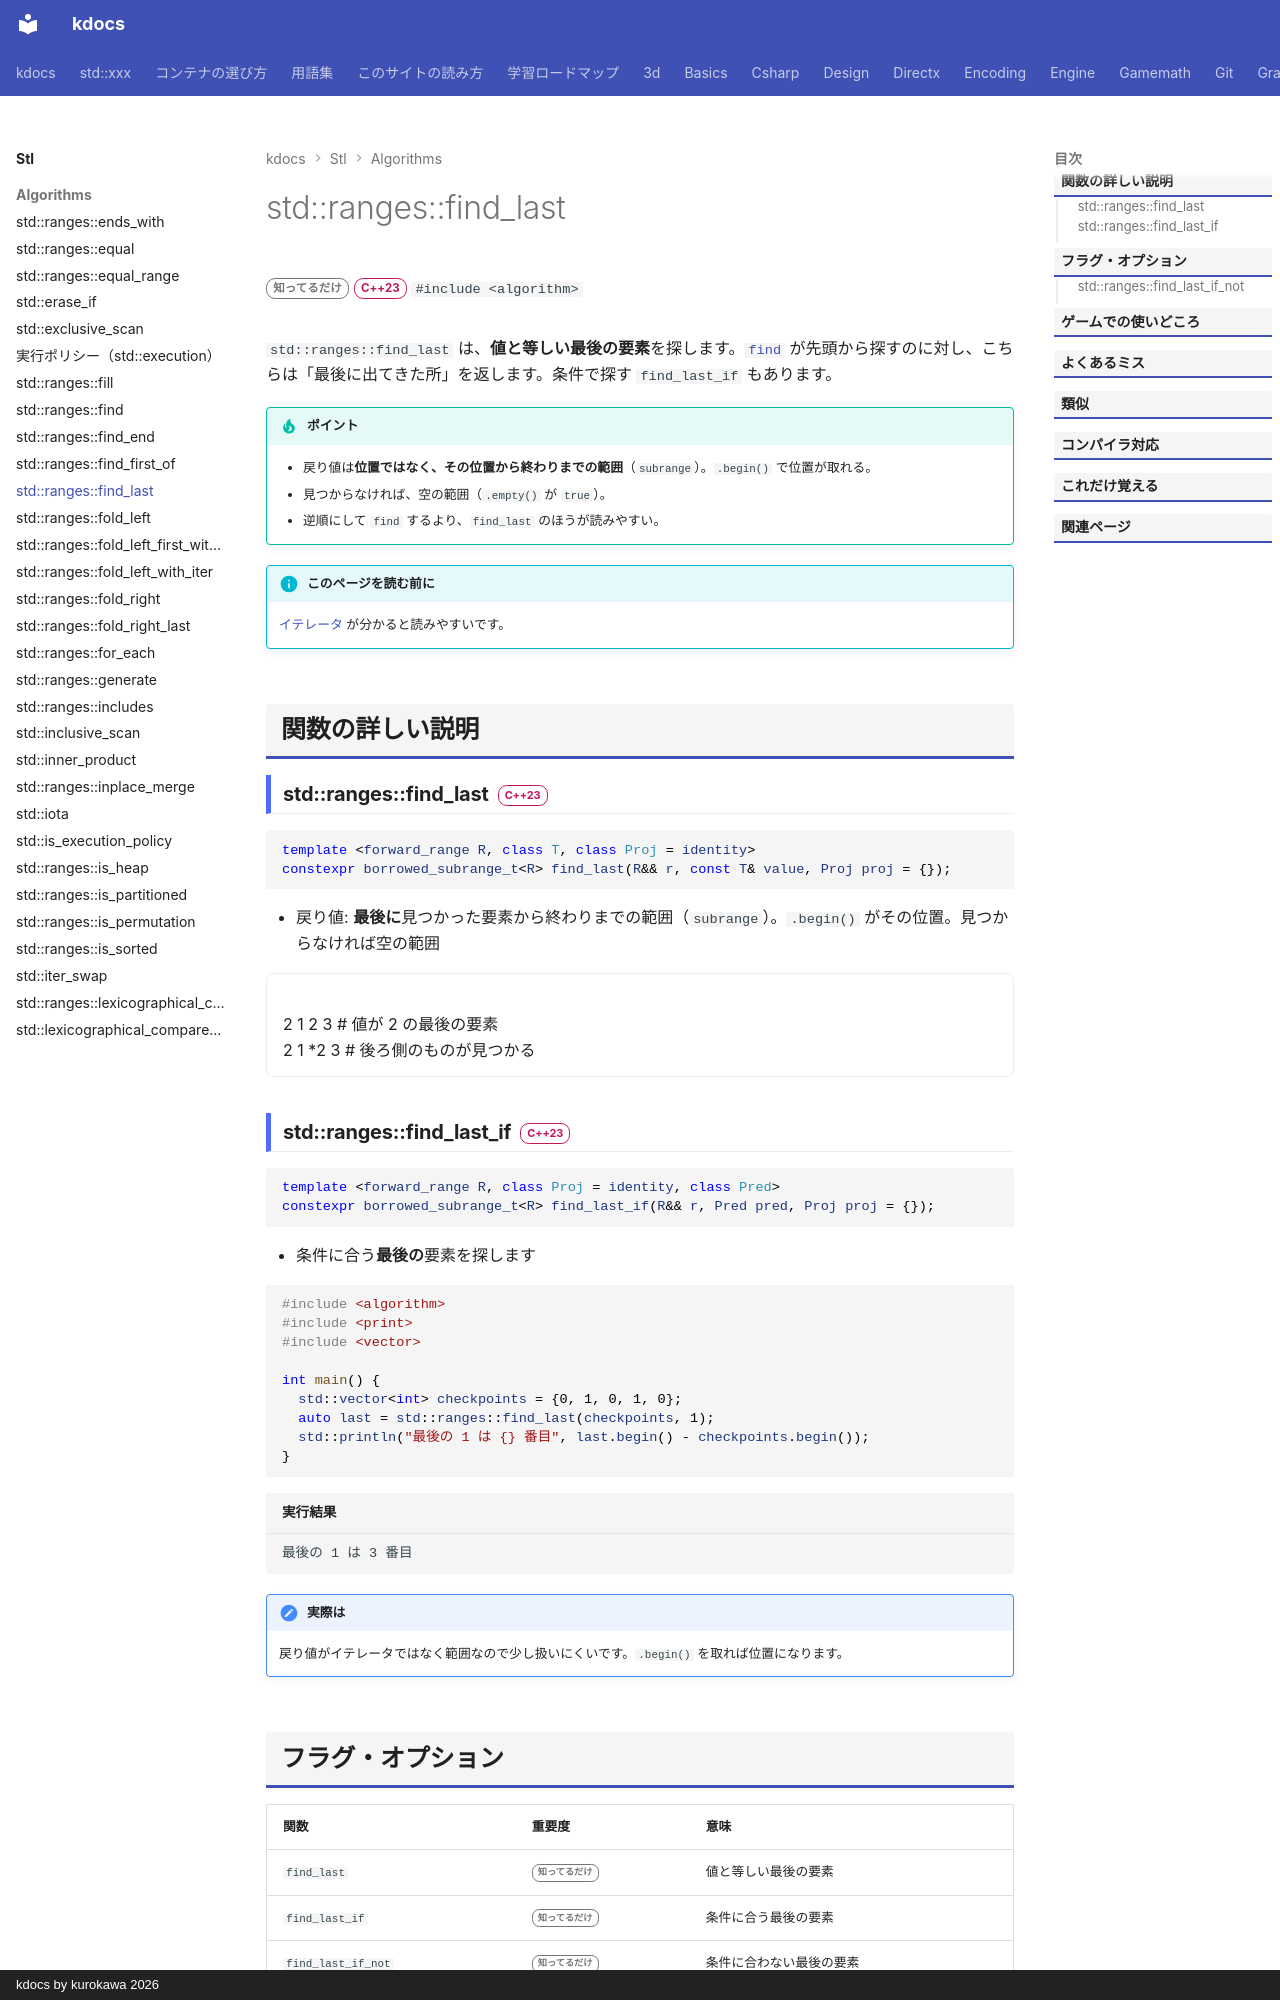

repository: qwzxdf/kdocs · page: stl/algorithms/find_last/index.html · generator: mkdocs · copyright: kdocs by kurokawa 2026

---
title: std::ranges::find_last
summary: "条件に合う（または等しい）最後の要素を探す。"
order: 16
tags:
  - アルゴリズム
---

# std::ranges::find_last

<div class="page-badges" markdown>
<span class="rank rank-rare">知ってるだけ</span>
<span class="ver ver-23">C++23</span>
`#include <algorithm>`
</div>

`std::ranges::find_last` は、**値と等しい最後の要素**を探します。[`find`](find.md) が先頭から探すのに対し、こちらは「最後に出てきた所」を返します。条件で探す `find_last_if` もあります。

!!! tip "ポイント"
    - 戻り値は**位置ではなく、その位置から終わりまでの範囲**（`subrange`）。`.begin()` で位置が取れる。
    - 見つからなければ、空の範囲（`.empty()` が `true`）。
    - 逆順にして `find` するより、`find_last` のほうが読みやすい。

!!! info "このページを読む前に"
    [イテレータ](../../basics/iterator.md) が分かると読みやすいです。

## 関数の詳しい説明

### std::ranges::find_last <span class="ver ver-23">C++23</span> {#find_last data-toc-label="std::ranges::find_last"}

```cpp
template <forward_range R, class T, class Proj = identity>
constexpr borrowed_subrange_t<R> find_last(R&& r, const T& value, Proj proj = {});
```

- 戻り値: **最後に**見つかった要素から終わりまでの範囲（`subrange`）。`.begin()` がその位置。見つからなければ空の範囲

<div class="anim" data-label="std::ranges::find_last(v, 2)">
2 1 2 3 # 値が 2 の最後の要素
2 1 *2 3 # 後ろ側のものが見つかる
</div>
